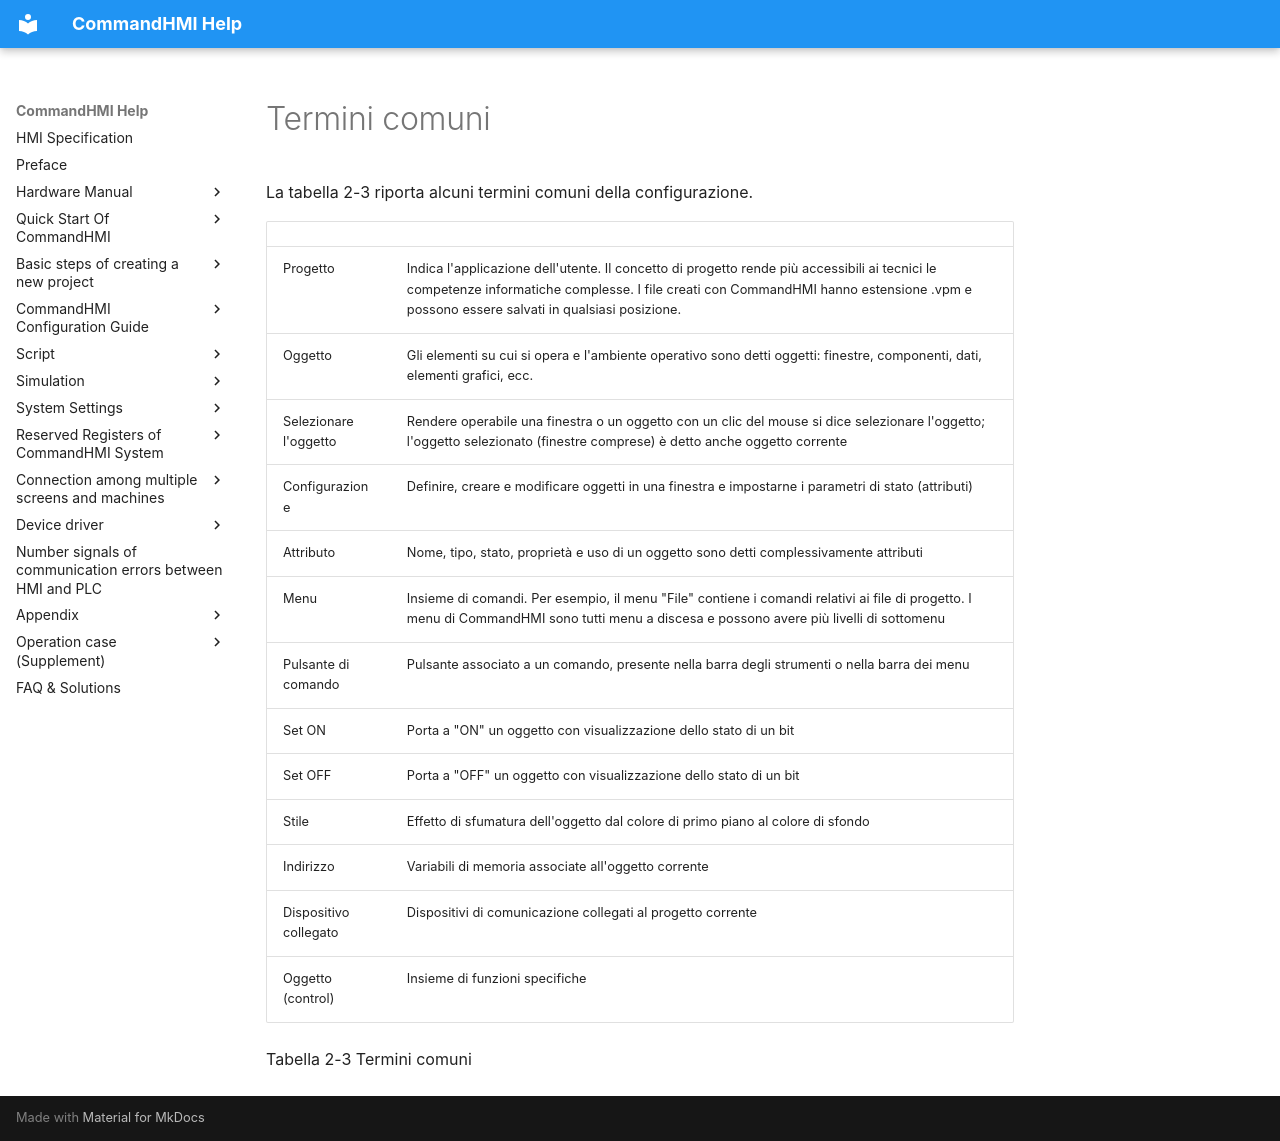

repository: AceAutomation/commandhmi-aide · page: it/getting-started/basic-operation/nomenclature.html · generator: mkdocs

# Termini comuni

La tabella 2-3 riporta alcuni termini comuni della configurazione.

|                   |                                                                                                                                                                                                                                                                                                                                 |
|-------------------|---------------------------------------------------------------------------------------------------------------------------------------------------------------------------------------------------------------------------------------------------------------------------------------------------------------------------------|
| Progetto | Indica l'applicazione dell'utente. Il concetto di progetto rende più accessibili ai tecnici le competenze informatiche complesse. I file creati con CommandHMI hanno estensione .vpm e possono essere salvati in qualsiasi posizione. |
| Oggetto | Gli elementi su cui si opera e l'ambiente operativo sono detti oggetti: finestre, componenti, dati, elementi grafici, ecc. |
| Selezionare l'oggetto | Rendere operabile una finestra o un oggetto con un clic del mouse si dice selezionare l'oggetto; l'oggetto selezionato (finestre comprese) è detto anche oggetto corrente |
| Configurazione | Definire, creare e modificare oggetti in una finestra e impostarne i parametri di stato (attributi) |
| Attributo | Nome, tipo, stato, proprietà e uso di un oggetto sono detti complessivamente attributi |
| Menu | <span id="OLE_LINK237"></span><span id="OLE_LINK236"></span>Insieme di comandi. Per esempio, il menu "File" contiene i comandi relativi ai file di progetto. I menu di CommandHMI sono tutti menu a discesa e possono avere più livelli di sottomenu |
| Pulsante di comando | Pulsante associato a un comando, presente nella barra degli strumenti o nella barra dei menu |
| Set ON | Porta a "ON" un oggetto con visualizzazione dello stato di un bit |
| Set OFF | Porta a "OFF" un oggetto con visualizzazione dello stato di un bit |
| Stile | Effetto di sfumatura dell'oggetto dal colore di primo piano al colore di sfondo |
| Indirizzo | Variabili di memoria associate all'oggetto corrente |
| Dispositivo collegato | Dispositivi di comunicazione collegati al progetto corrente |
| Oggetto (control) | <span id="OLE_LINK231"></span><span id="OLE_LINK230"></span>Insieme di funzioni specifiche |

Tabella 2-3        Termini comuni
